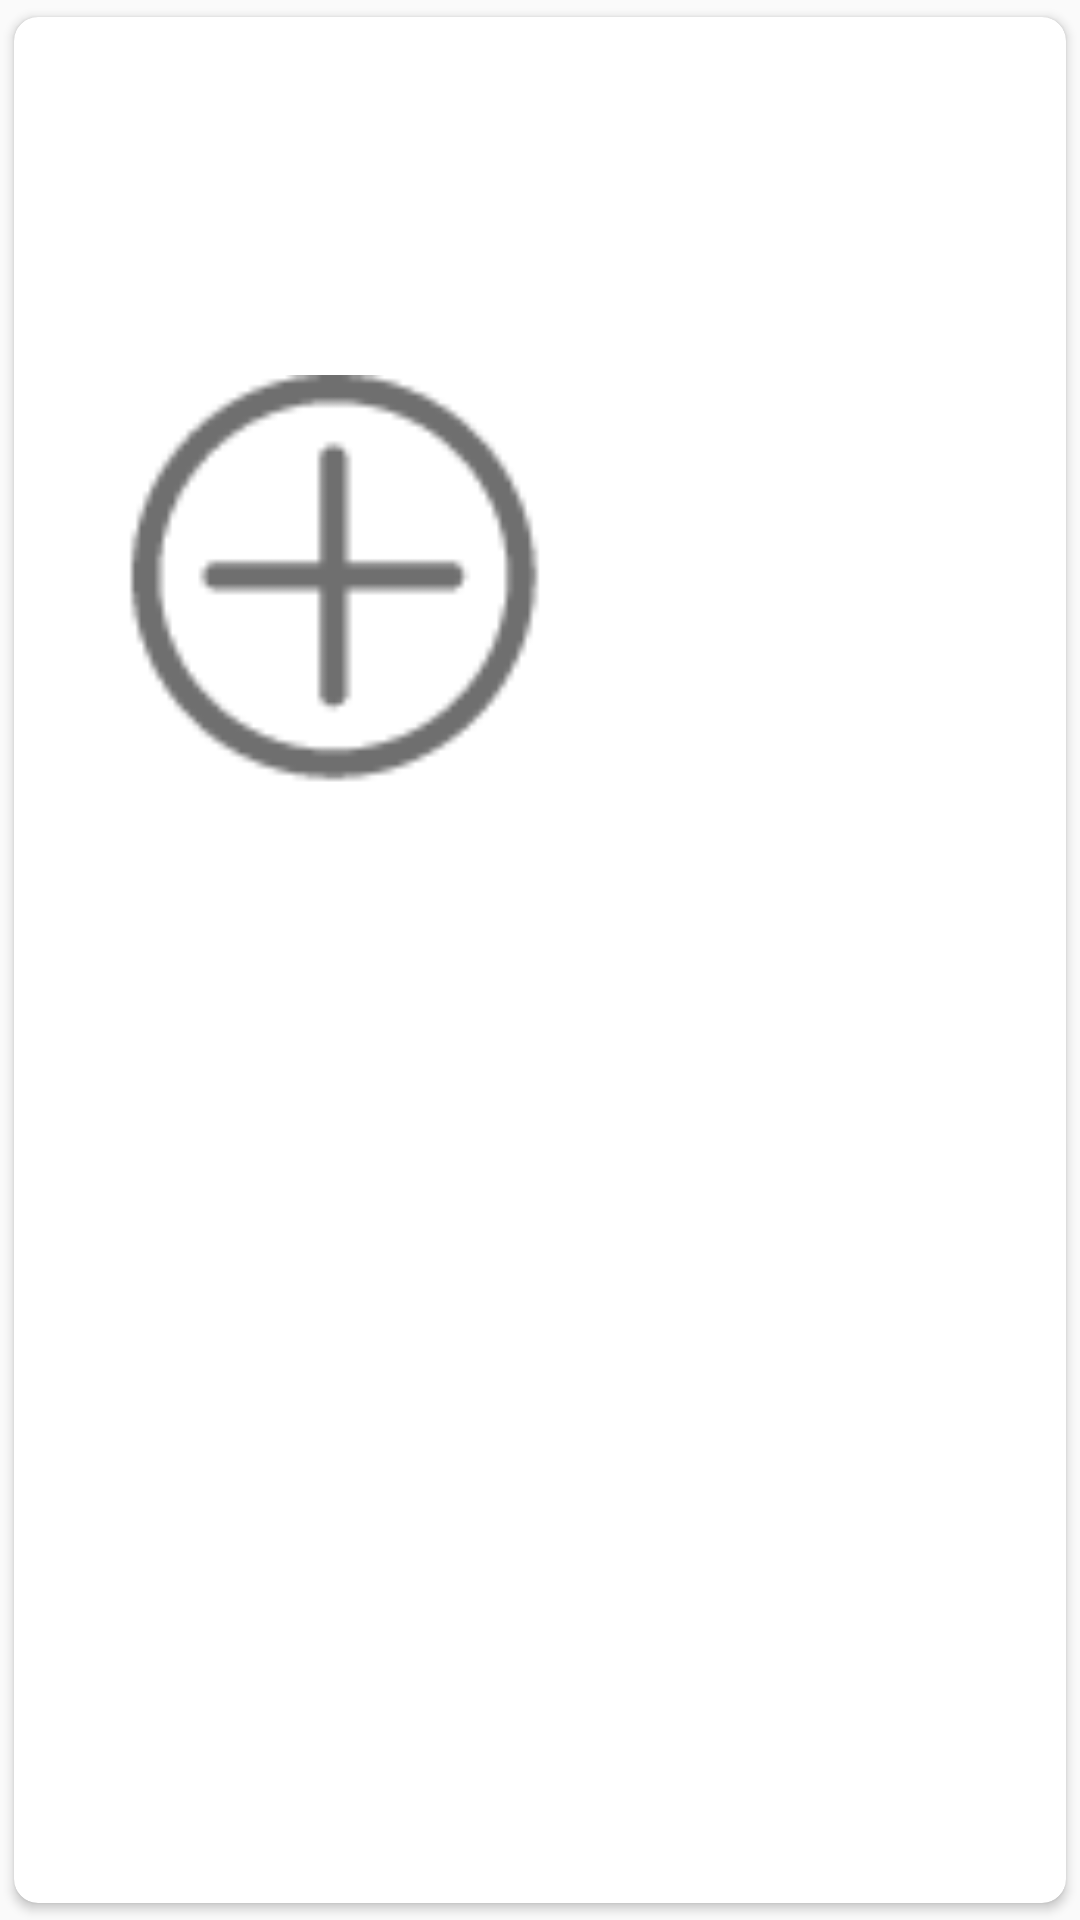

This screen was rendered from an Android layout file. Write that file and the resources it references.
<!-- AndroidManifest.xml: application theme AppTheme -->
<!-- res/layout/product_album_grid.xml -->
<?xml version="1.0" encoding="utf-8"?>
<android.support.v7.widget.CardView
    xmlns:card_view="http://schemas.android.com/apk/res-auto"
    xmlns:android="http://schemas.android.com/apk/res/android"
    android:id="@+id/grid_view"
    card_view:cardUseCompatPadding="true"
    card_view:cardCornerRadius="8dp"
    android:layout_marginBottom="16dp"
    android:layout_height="70dp"
    android:layout_width="70dp"
    android:padding="5dp"
    android:layout_marginRight="5dp"
    android:layout_marginLeft="5dp">

    <ImageView
        android:layout_width="match_parent"
        android:layout_height="match_parent"
        android:src="@drawable/ic_add_product"
        android:id="@+id/image"
        android:padding="2dp"
        android:background="@drawable/bg_rounded_square_holder"/>


    </android.support.v7.widget.CardView>
<!-- resources referenced by this layout -->
<resources>
  <!-- drawable ic_add_product: png bitmap (drawable, 4151 bytes) -->
  <style name="AppTheme" parent="Theme.AppCompat.Light.DarkActionBar">
          
          <item name="colorPrimary">@color/colorPrimary</item>
          <item name="colorPrimaryDark">@color/colorPrimaryDark</item>
          <item name="colorAccent">@color/colorAccent</item>
          <item name="windowActionBar">false</item>
          <item name="windowNoTitle">true</item>
      </style>
  <color name="colorPrimary">#3F51B5</color>
  <color name="colorPrimaryDark">#303F9F</color>
  <color name="colorAccent">#FF4081</color>
</resources>
